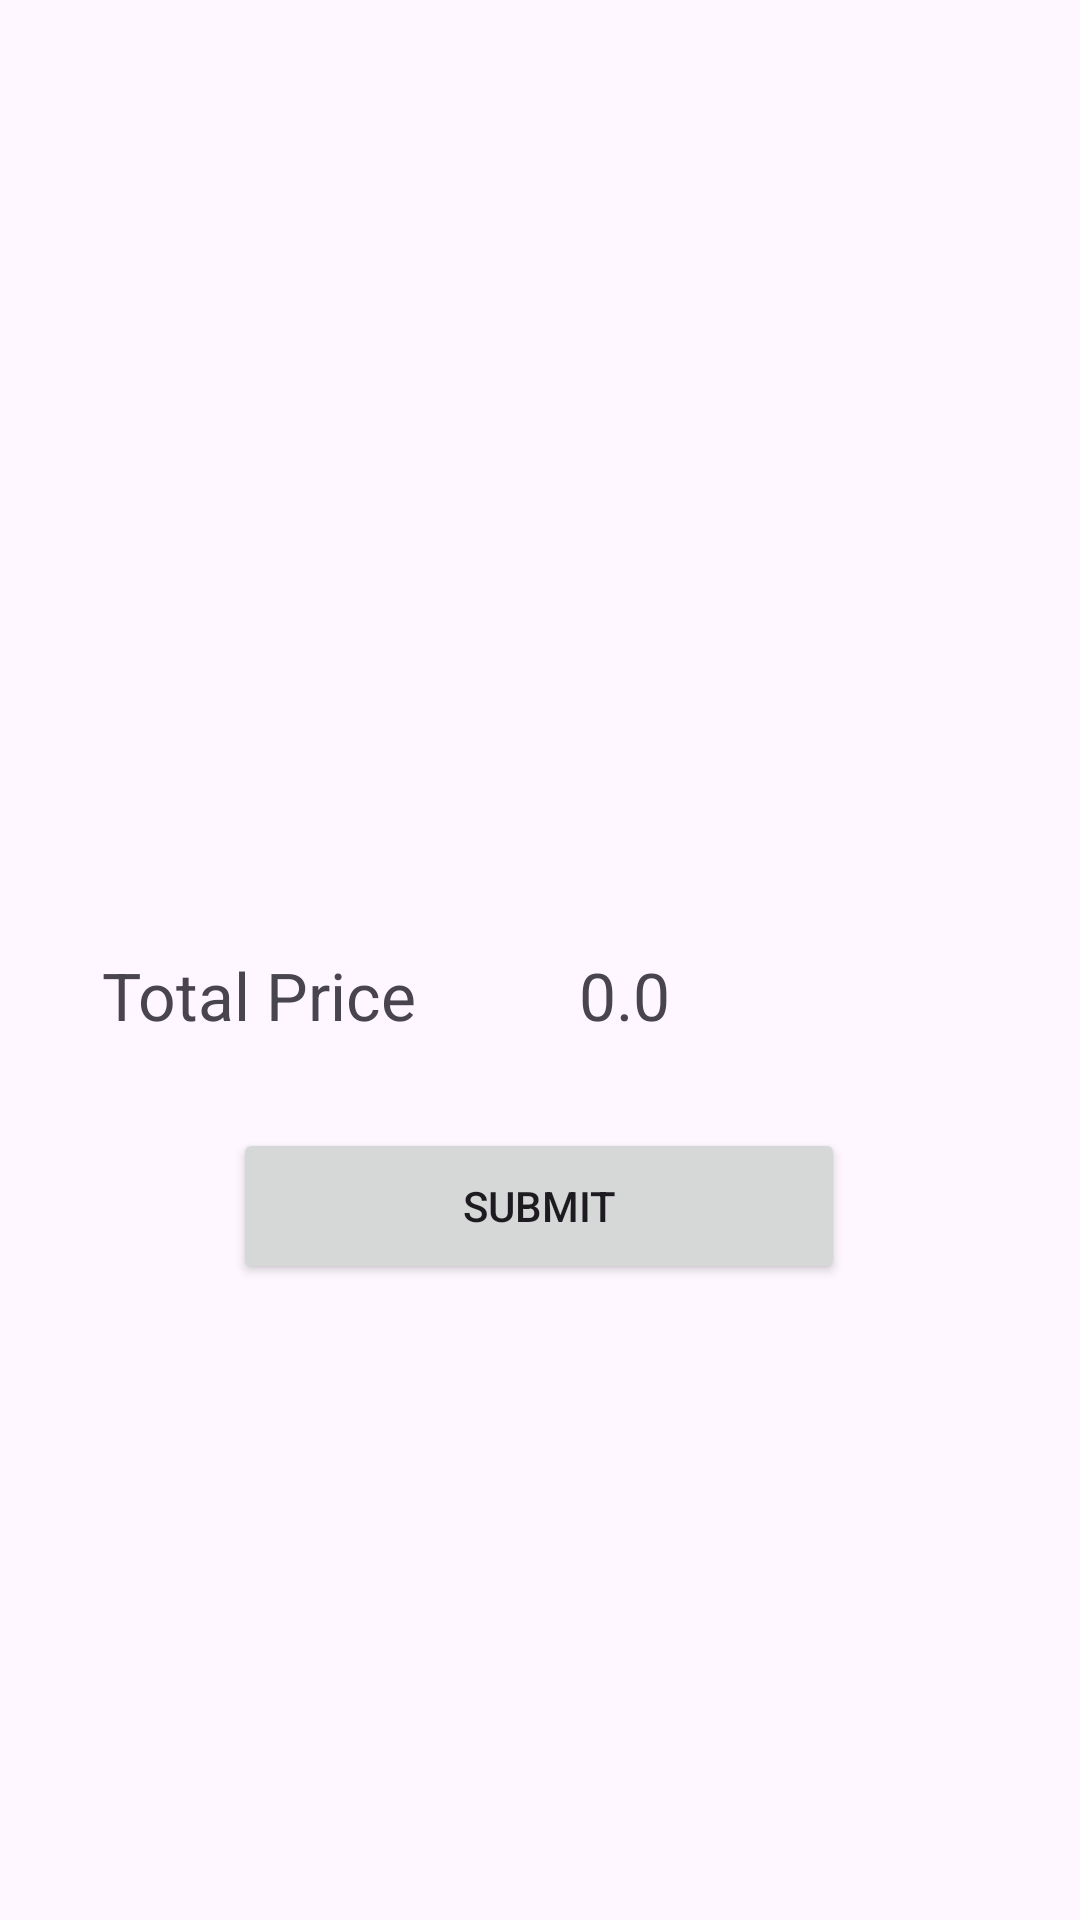

Here is an Android app screen rendered from its layout file. Give the layout XML and the strings, colors and styles it references.
<!-- AndroidManifest.xml: application theme Theme.Mobile_Task -->
<!-- res/layout/activity_review_order.xml -->
<?xml version="1.0" encoding="utf-8"?>
<androidx.constraintlayout.widget.ConstraintLayout xmlns:android="http://schemas.android.com/apk/res/android"
    xmlns:app="http://schemas.android.com/apk/res-auto"
    xmlns:tools="http://schemas.android.com/tools"
    android:id="@+id/main"
    android:layout_width="match_parent"
    android:layout_height="match_parent"
    tools:context=".ReviewOrderActivity">

    <ListView
        android:id="@+id/orderListView"
        android:layout_width="364dp"
        android:layout_height="237dp"
        android:layout_marginTop="30dp"
        app:layout_constraintEnd_toEndOf="parent"
        app:layout_constraintHorizontal_bias="0.5"
        app:layout_constraintStart_toStartOf="parent"
        app:layout_constraintTop_toTopOf="parent" />

    <Button
        android:id="@+id/submitButton"
        android:layout_width="204dp"
        android:layout_height="52dp"
        android:layout_marginTop="376dp"
        android:text="@string/submitButton"
        app:layout_constraintEnd_toEndOf="parent"
        app:layout_constraintHorizontal_bias="0.497"
        app:layout_constraintStart_toStartOf="parent"
        app:layout_constraintTop_toTopOf="parent" />

    <TextView
        android:id="@+id/costTextView"
        android:layout_width="110dp"
        android:layout_height="25dp"
        android:layout_marginStart="34dp"
        android:layout_marginTop="317dp"
        android:text="@string/costTextView"
        android:textSize="22sp"
        app:layout_constraintStart_toStartOf="parent"
        app:layout_constraintTop_toTopOf="parent" />

    <TextView
        android:id="@+id/costValueTextView"
        android:layout_width="114dp"
        android:layout_height="30dp"
        android:layout_marginStart="193dp"
        android:layout_marginTop="317dp"
        android:text="@string/initPrice"
        android:textSize="22sp"
        app:layout_constraintStart_toStartOf="parent"
        app:layout_constraintTop_toTopOf="parent" />

</androidx.constraintlayout.widget.ConstraintLayout>
<!-- resources referenced by this layout -->
<resources>
  <string name="costTextView">Total Price</string>
  <string name="initPrice">0.0</string>
  <string name="submitButton">Submit</string>
  <style name="Theme.Mobile_Task" parent="Base.Theme.Mobile_Task" />
  <style name="Base.Theme.Mobile_Task" parent="Theme.Material3.DayNight.NoActionBar">
          
          
      </style>
</resources>
